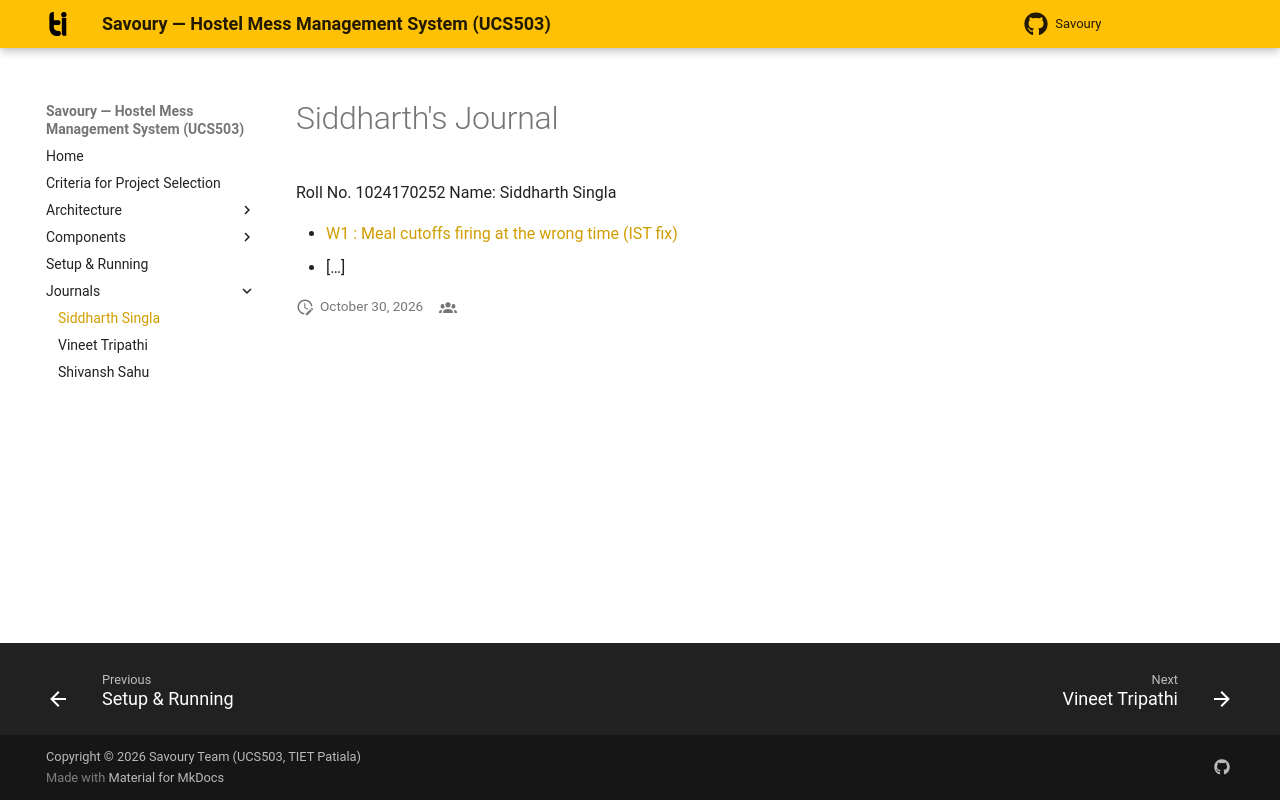

repository: Siddharth-singla/Savoury · page: journals/1024170252-siddharth-singla/index.html · generator: mkdocs

# Siddharth's Journal

Roll No. 1024170252
Name: Siddharth Singla

+  [W1 : Meal cutoffs firing at the wrong time (IST fix)](./w1-ist-cutoff.md)
+  […]
